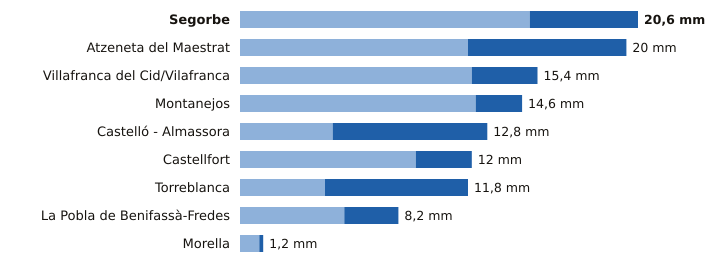

The file beside this chart, header and first rows:
estacion, provincia, indicativo, mm_6_dias_anteriores, mm_hoy, mm_7_dias, horas_de_hoy
Segorbe, Castellón, 8439X, 15.0, 5.6, 20.6, 6
Atzeneta del Maestrat, Castellón, 8492X, 11.8, 8.2, 20.0, 7
Villafranca del Cid/Vilafranca, Castellón, 8489X, 12.0, 3.4, 15.4, 9
Montanejos, Castellón, 8472A, 12.2, 2.4, 14.6, 7
Castelló - Almassora, Castellón, 8500A, 4.8, 8.0, 12.8, 9
Castellfort, Castellón, 9563X, 9.1, 2.9, 12.0, 9
Torreblanca, Castellón, 8503Y, 4.4, 7.4, 11.8, 8
La Pobla de Benifassà-Fredes, Castellón, 8520X, 5.4, 2.8, 8.2, 8
Morella, Castellón, 9562X, 1.0, 0.2, 1.2, 9
